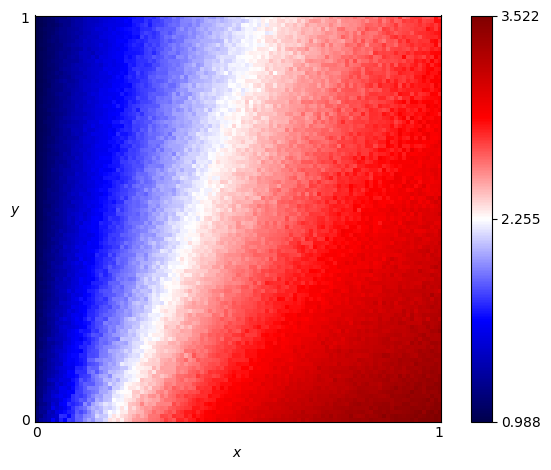

The file beside this chart, header and first rows:
x, y, score
0.0, 0.0, 1.116
0.0, 0.01, 1.137
0.0, 0.02, 1.136
0.0, 0.03, 1.107
0.0, 0.04, 1.068
0.0, 0.05, 1.11
0.0, 0.06, 1.118
0.0, 0.07, 1.111
0.0, 0.08, 1.129
0.0, 0.09, 1.088
0.0, 0.1, 1.091
0.0, 0.11, 1.071
0.0, 0.12, 1.077
0.0, 0.13, 1.078
0.0, 0.14, 1.075
0.0, 0.15, 1.071
0.0, 0.16, 1.072
0.0, 0.17, 1.081
0.0, 0.18, 1.067
0.0, 0.19, 1.057
0.0, 0.2, 1.062
0.0, 0.21, 1.077
0.0, 0.22, 1.073
0.0, 0.23, 1.056
0.0, 0.24, 1.051
0.0, 0.25, 1.04
0.0, 0.26, 1.038
0.0, 0.27, 1.061
0.0, 0.28, 1.047
0.0, 0.29, 1.065
0.0, 0.3, 1.045
0.0, 0.31, 1.055
0.0, 0.32, 1.042
0.0, 0.33, 1.047
0.0, 0.34, 1.036
0.0, 0.35, 1.045
0.0, 0.36, 1.048
0.0, 0.37, 1.028
0.0, 0.38, 1.034
0.0, 0.39, 1.025
0.0, 0.4, 1.032
0.0, 0.41, 1.031
0.0, 0.42, 1.033
0.0, 0.43, 1.038
0.0, 0.44, 1.03
0.0, 0.45, 1.024
0.0, 0.46, 1.022
0.0, 0.47, 1.017
0.0, 0.48, 1.014
0.0, 0.49, 1.013
0.0, 0.5, 1.013
0.0, 0.51, 1.016
0.0, 0.52, 1.013
0.0, 0.53, 1.013
0.0, 0.54, 1.012
0.0, 0.55, 1.009
0.0, 0.56, 1.017
0.0, 0.57, 1.009
0.0, 0.58, 1.02
0.0, 0.59, 1.016
... 10,141 more rows
